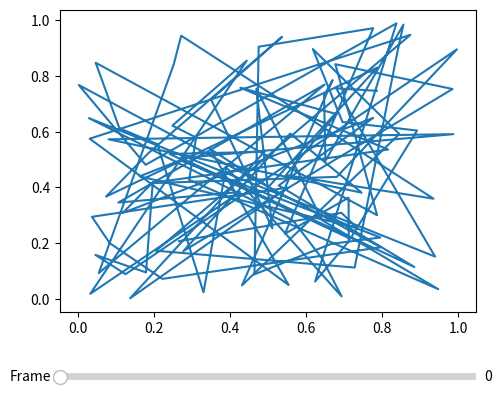

Here is the Python script that generated this plot:
import numpy
import matplotlib.pyplot as plt
from matplotlib.widgets import Slider
# fake data
xdata = numpy.random.rand(100,100) 
ydata = numpy.random.rand(100,100) 
# set up figure
fig = plt.figure()
ax = fig.add_subplot(111)
ax.autoscale(True)
plt.subplots_adjust(left=0.25, bottom=0.25)

# plot first data set
frame = 0
ln, = ax.plot(xdata[frame],ydata[frame])

# make the slider
axframe = plt.axes([0.25, 0.1, 0.65, 0.03])
sframe = Slider(axframe, 'Frame', 0, 99, valinit=0,valfmt='%d')

# call back function
def update(val):
    frame = numpy.floor(sframe.val)
    ln.set_xdata(xdata[frame])
    ln.set_ydata((frame+1)* ydata[frame])
    ax.set_title(frame)
    ax.relim()
    ax.autoscale_view()
    plt.draw()
# connect callback to slider   
sframe.on_changed(update)
plt.show()
    